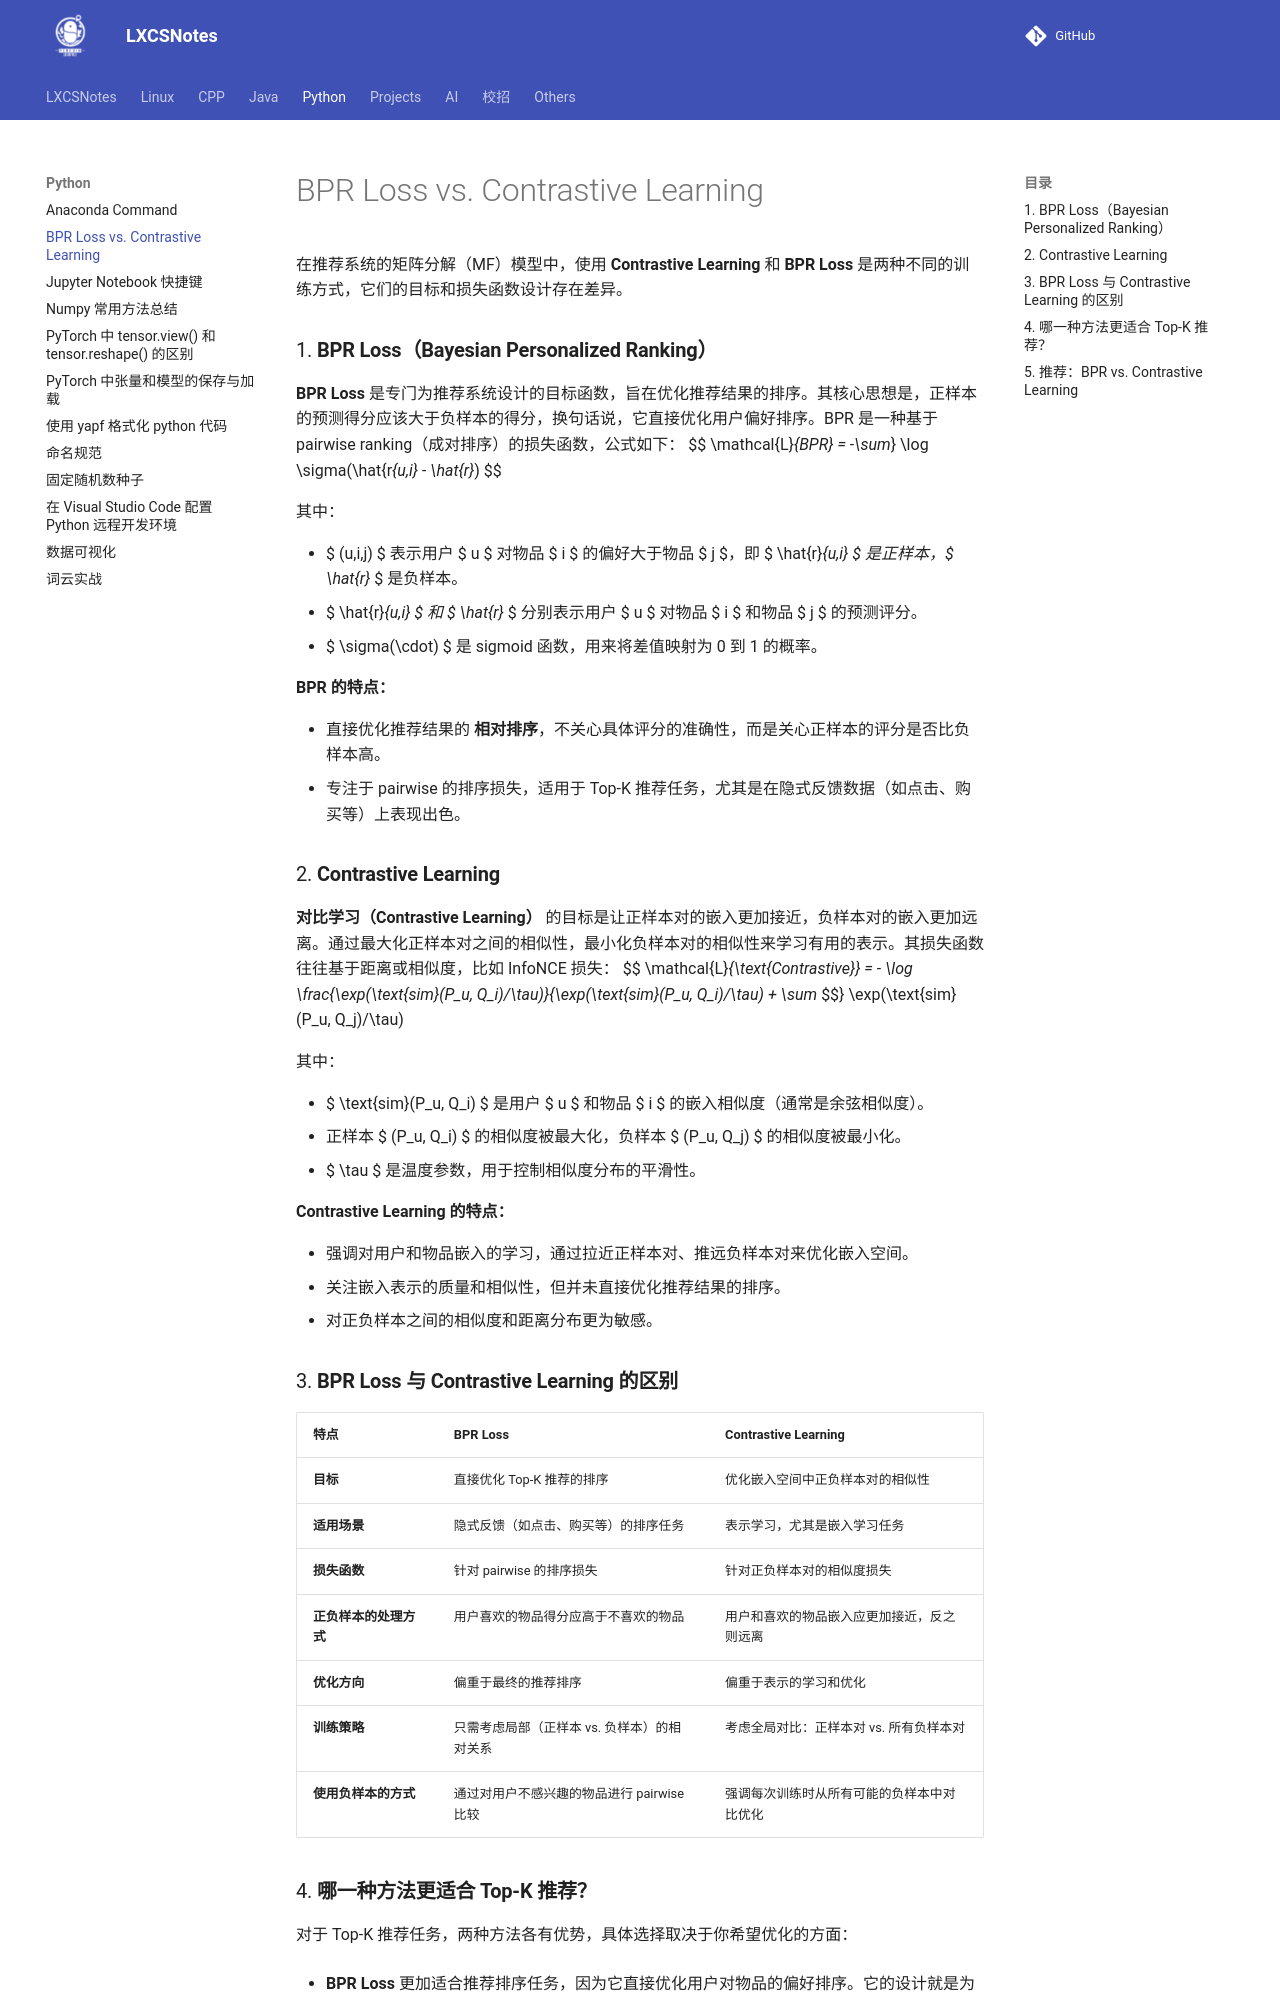

repository: A-Egoist/LXCSNotes · page: Python/BPR Loss vs. Contrastive Learning/index.html · generator: mkdocs

# BPR Loss vs. Contrastive Learning

在推荐系统的矩阵分解（MF）模型中，使用 **Contrastive Learning** 和 **BPR Loss** 是两种不同的训练方式，它们的目标和损失函数设计存在差异。

### 1. **BPR Loss（Bayesian Personalized Ranking）**

**BPR Loss** 是专门为推荐系统设计的目标函数，旨在优化推荐结果的排序。其核心思想是，正样本的预测得分应该大于负样本的得分，换句话说，它直接优化用户偏好排序。BPR 是一种基于 pairwise ranking（成对排序）的损失函数，公式如下：
$$
\mathcal{L}_{BPR} = -\sum_{(u,i,j) \in D} \log \sigma(\hat{r}_{u,i} - \hat{r}_{u,j})
$$


其中：

- $ (u,i,j) $ 表示用户 $ u $ 对物品 $ i $ 的偏好大于物品 $ j $，即 $ \hat{r}_{u,i} $ 是正样本，$ \hat{r}_{u,j} $ 是负样本。
- $ \hat{r}_{u,i} $ 和 $ \hat{r}_{u,j} $ 分别表示用户 $ u $ 对物品 $ i $ 和物品 $ j $ 的预测评分。
- $ \sigma(\cdot) $ 是 sigmoid 函数，用来将差值映射为 0 到 1 的概率。

**BPR 的特点：**

- 直接优化推荐结果的 **相对排序**，不关心具体评分的准确性，而是关心正样本的评分是否比负样本高。
- 专注于 pairwise 的排序损失，适用于 Top-K 推荐任务，尤其是在隐式反馈数据（如点击、购买等）上表现出色。

### 2. **Contrastive Learning**

**对比学习（Contrastive Learning）** 的目标是让正样本对的嵌入更加接近，负样本对的嵌入更加远离。通过最大化正样本对之间的相似性，最小化负样本对的相似性来学习有用的表示。其损失函数往往基于距离或相似度，比如 InfoNCE 损失：
$$
\mathcal{L}_{\text{Contrastive}} = - \log \frac{\exp(\text{sim}(P_u, Q_i)/\tau)}{\exp(\text{sim}(P_u, Q_i)/\tau) + \sum_{j} \exp(\text{sim}(P_u, Q_j)/\tau)}
$$


其中：

- $ \text{sim}(P_u, Q_i) $ 是用户 $ u $ 和物品 $ i $ 的嵌入相似度（通常是余弦相似度）。
- 正样本 $ (P_u, Q_i) $ 的相似度被最大化，负样本 $ (P_u, Q_j) $ 的相似度被最小化。
- $ \tau $ 是温度参数，用于控制相似度分布的平滑性。

**Contrastive Learning 的特点：**

- 强调对用户和物品嵌入的学习，通过拉近正样本对、推远负样本对来优化嵌入空间。
- 关注嵌入表示的质量和相似性，但并未直接优化推荐结果的排序。
- 对正负样本之间的相似度和距离分布更为敏感。

### 3. **BPR Loss 与 Contrastive Learning 的区别**

| 特点                   | BPR Loss                                    | Contrastive Learning                       |
| ---------------------- | ------------------------------------------- | ------------------------------------------ |
| **目标**               | 直接优化 Top-K 推荐的排序                   | 优化嵌入空间中正负样本对的相似性           |
| **适用场景**           | 隐式反馈（如点击、购买等）的排序任务        | 表示学习，尤其是嵌入学习任务               |
| **损失函数**           | 针对 pairwise 的排序损失                    | 针对正负样本对的相似度损失                 |
| **正负样本的处理方式** | 用户喜欢的物品得分应高于不喜欢的物品        | 用户和喜欢的物品嵌入应更加接近，反之则远离 |
| **优化方向**           | 偏重于最终的推荐排序                        | 偏重于表示的学习和优化                     |
| **训练策略**           | 只需考虑局部（正样本 vs. 负样本）的相对关系 | 考虑全局对比：正样本对 vs. 所有负样本对    |
| **使用负样本的方式**   | 通过对用户不感兴趣的物品进行 pairwise 比较  | 强调每次训练时从所有可能的负样本中对比优化 |
